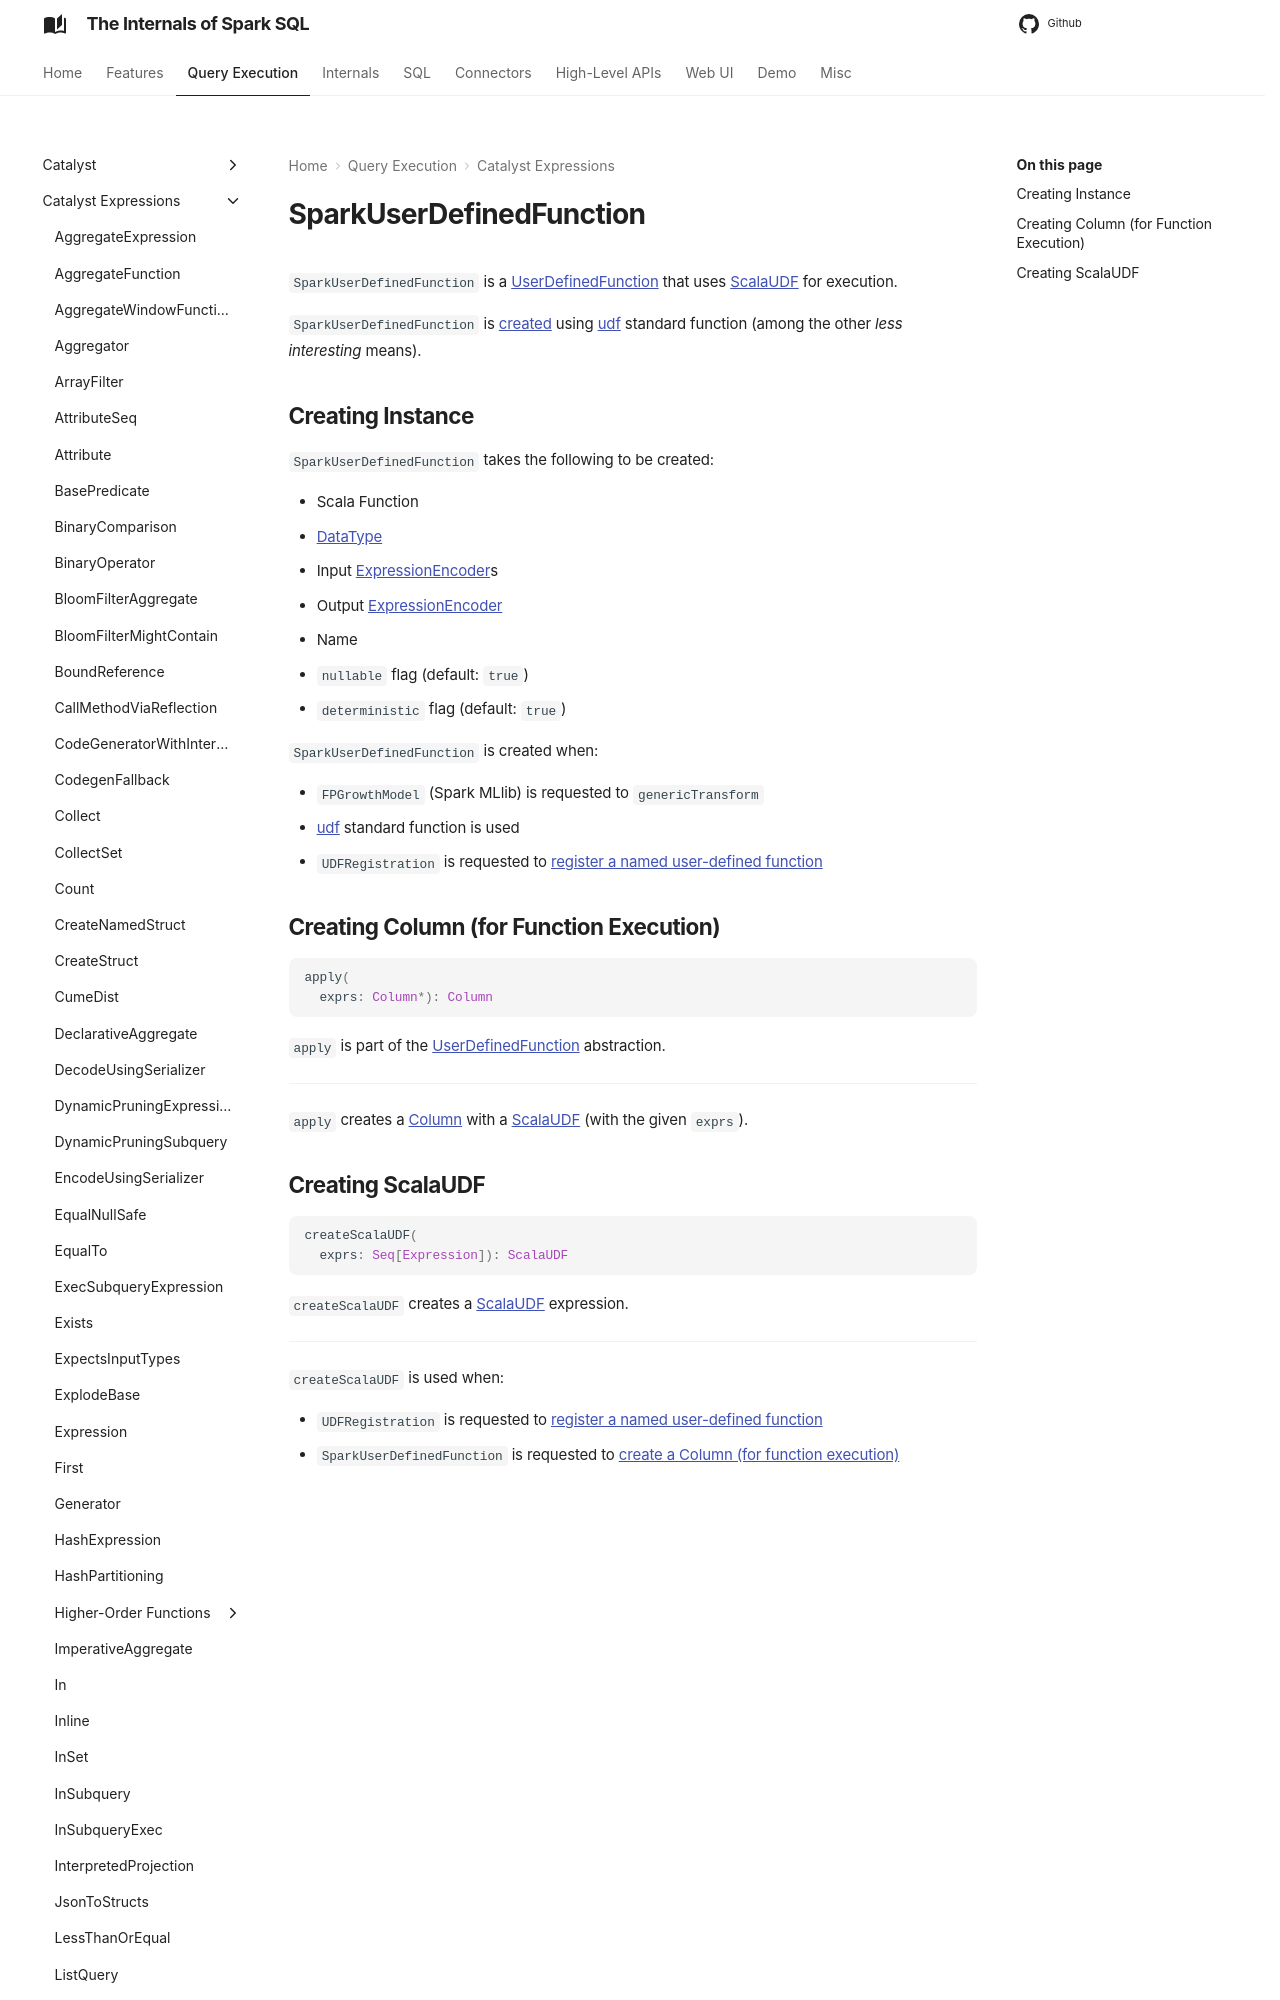

repository: japila-books/spark-sql-internals · page: expressions/SparkUserDefinedFunction/index.html · generator: mkdocs

# SparkUserDefinedFunction

`SparkUserDefinedFunction` is a [UserDefinedFunction](UserDefinedFunction.md) that uses [ScalaUDF](ScalaUDF.md) for execution.

`SparkUserDefinedFunction` is [created](#creating-instance) using [udf](../standard-functions/index.md#udaf) standard function (among the other _less interesting_ means).
